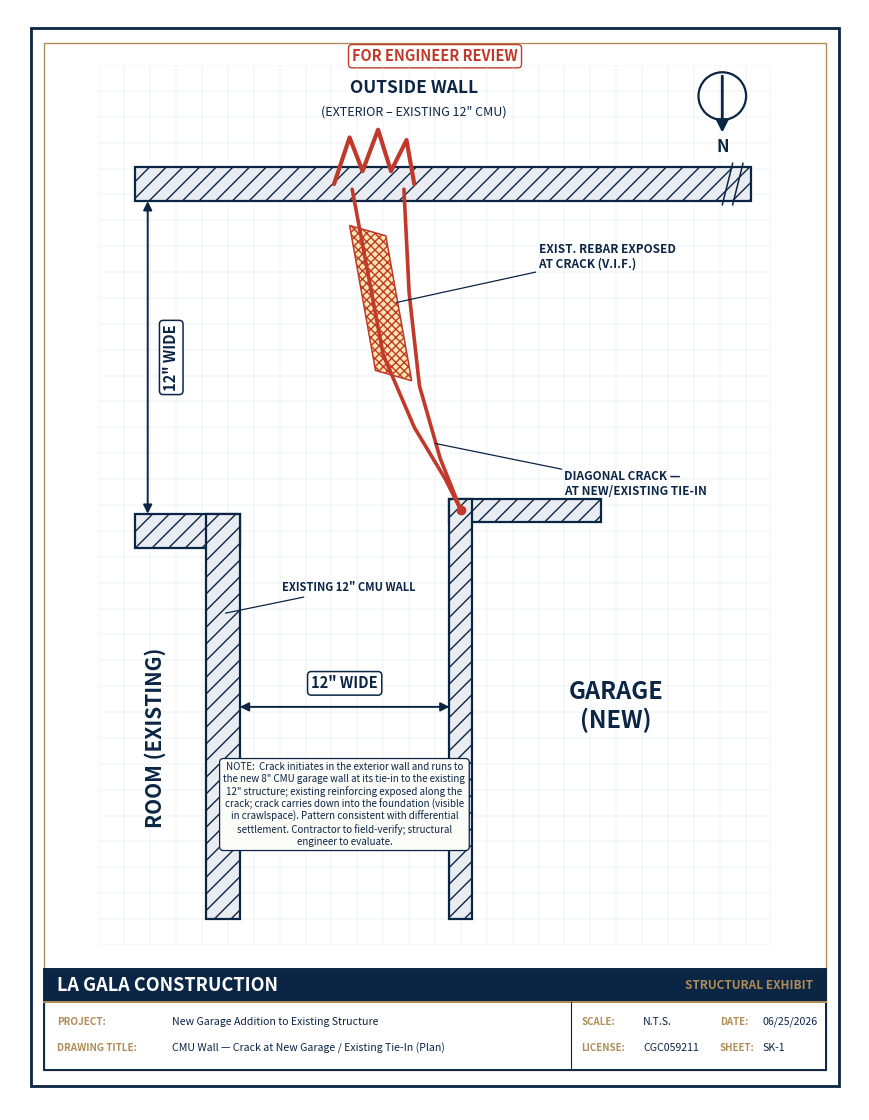

This figure's Python source:
#!/usr/bin/env python3
"""
LA GALA CONSTRUCTION — SK-1
CMU Wall — Crack at New Garage / Existing Tie-In (PLAN / top view)

Generates a vector PDF (US Letter, portrait) plus a 150-dpi PNG preview.
Geometry reproduced from the provided hand-sketch coordinate spec.
Origin bottom-left, drawing data space x:0-13, y:0-17, equal aspect.
"""

import sys
import matplotlib
matplotlib.use("Agg")
import matplotlib.pyplot as plt
from matplotlib.patches import Polygon, Rectangle, FancyArrow, PathPatch
from matplotlib.path import Path
from matplotlib.lines import Line2D
import numpy as np

# Variant per markup A/B question:
#   A = drop BOTH wordy CMU-wall leaders, replace with "X" WIDE" dimensions
#   B = keep "EXISTING 12" CMU WALL" leader; only drop the garage leader
VARIANT = (sys.argv[1].upper() if len(sys.argv) > 1 else "A")

# ----------------------------------------------------------------------------
# Palette
NAVY  = "#0B2545"
RED   = "#C0392B"
GOLD  = "#B08D57"
AMBER = "#F4C430"
CMU_FACE = "#E9ECF1"
GRID  = "#D9E0EA"
PAPER = "#FFFFFF"

# Wall thicknesses in data units — keep the 3:2 (12":8") ratio EXACT.
T12 = 0.66          # 12" existing walls
T8  = T12 * 2 / 3   # 8" new garage wall  -> 0.44

# ----------------------------------------------------------------------------
fig = plt.figure(figsize=(8.5, 11.0), dpi=150)
fig.patch.set_facecolor(PAPER)

# Full-page axes for borders / title block (figure-fraction coords 0..1)
sheet = fig.add_axes([0, 0, 1, 1])
sheet.set_xlim(0, 1)
sheet.set_ylim(0, 1)
sheet.axis("off")

# Drawing axes (equal aspect) — leaves room for the title block below.
ax = fig.add_axes([0.045, 0.150, 0.910, 0.800])
ax.set_xlim(0, 13)
ax.set_ylim(0, 17)
ax.set_aspect("equal")
ax.axis("off")

# ----------------------------------------------------------------------------
# Faint graph-paper grid behind the drawing
for gx in np.arange(0, 13.001, 0.5):
    ax.plot([gx, gx], [0, 17], color=GRID, lw=0.3, zorder=0)
for gy in np.arange(0, 17.001, 0.5):
    ax.plot([0, 13], [gy, gy], color=GRID, lw=0.3, zorder=0)

# ----------------------------------------------------------------------------
# Helper: draw a CMU wall segment as a thick rectangle (two faces + hatch),
# centered on a centerline from p0 to p1, given total thickness t.
def cmu_segment(p0, p1, t, hatch="//"):
    (x0, y0), (x1, y1) = p0, p1
    dx, dy = x1 - x0, y1 - y0
    L = np.hypot(dx, dy)
    # unit normal
    nx, ny = -dy / L, dx / L
    h = t / 2.0
    corners = [
        (x0 + nx * h, y0 + ny * h),
        (x1 + nx * h, y1 + ny * h),
        (x1 - nx * h, y1 - ny * h),
        (x0 - nx * h, y0 - ny * h),
    ]
    poly = Polygon(corners, closed=True, facecolor=CMU_FACE, edgecolor=NAVY,
                   lw=1.6, hatch=hatch, zorder=3)
    poly.set_linewidth(1.6)
    ax.add_patch(poly)

# Existing exterior wall (horizontal, 12")  — extended further right to read
# as a continuing wall (0.7,14.7) -> (12.6,14.7)
cmu_segment((0.7, 14.7), (12.6, 14.7), T12)
# break marks at the right end to signify the wall continues beyond the sheet
for bx in (12.15, 12.35):
    ax.plot([bx - 0.10, bx + 0.10], [14.7 - 0.40, 14.7 + 0.40],
            color=NAVY, lw=1.1, zorder=4)

# Existing ROOM wall — L-shape, 12"
#   stub (0.7,8.0)->(2.4,8.0) ; vertical (2.4,8.0)->(2.4,0.5)
cmu_segment((0.7, 8.0), (2.4 + T12 / 2, 8.0), T12)   # extend to close corner
cmu_segment((2.4, 8.0 + T12 / 2), (2.4, 0.5), T12)

# NEW GARAGE wall — L-shape, 8"
#   stub (7.0,8.4)->(9.7,8.4) ; vertical (7.0,8.4)->(7.0,0.5)
cmu_segment((7.0 - T8 / 2, 8.4), (9.7, 8.4), T8)
cmu_segment((7.0, 8.4 + T8 / 2), (7.0, 0.5), T8)

# ----------------------------------------------------------------------------
# Rebar band — cross-hatched parallelogram over the upper crack
rebar = [(4.85, 13.9), (5.55, 13.7), (6.05, 10.9), (5.35, 11.1)]
ax.add_patch(Polygon(rebar, closed=True, facecolor=AMBER, alpha=0.40,
                     edgecolor="none", zorder=4))
ax.add_patch(Polygon(rebar, closed=True, facecolor="none",
                     edgecolor=RED, lw=1.1, hatch="xxxx", zorder=5))

# ----------------------------------------------------------------------------
# Crack notch (zigzag) IN the exterior wall — red, bold.
# Enlarged + sharpened per markup: taller, sharper sawtooth peaks.
notch = [(4.55, 14.7), (4.85, 15.60), (5.1, 14.95), (5.4, 15.75),
         (5.65, 14.95), (5.95, 15.55), (6.1, 14.7)]
nx = [p[0] for p in notch]
ny = [p[1] for p in notch]
ax.plot(nx, ny, color=RED, lw=3.0, solid_capstyle="round",
        solid_joinstyle="round", zorder=8)

# Diagonal crack — two parallel jagged lines to garage top corner (7.0,8.4)
crackA = [(4.9, 14.6), (5.2, 13.0), (5.5, 11.4), (6.1, 10.0), (6.7, 9.0), (7.0, 8.4)]
crackB = [(5.9, 14.6), (6.0, 12.6), (6.2, 10.8), (6.6, 9.4), (7.0, 8.4)]
for crack in (crackA, crackB):
    cx = [p[0] for p in crack]
    cy = [p[1] for p in crack]
    ax.plot(cx, cy, color=RED, lw=2.6, solid_capstyle="round",
            solid_joinstyle="round", zorder=8)

# Emphasize the tie-in corner
ax.plot(7.0, 8.4, "o", color=RED, ms=6, zorder=9)

# ----------------------------------------------------------------------------
# Area labels — placed INSIDE their spaces per markup.
# ROOM sits in the narrow left bay, rotated to fit the column.
ax.text(1.10, 4.0, "ROOM (EXISTING)", ha="center", va="center", rotation=90,
        fontsize=15, color=NAVY, fontweight="bold")
# GARAGE sits large in the open garage interior (right of the 8" wall).
ax.text(10.0, 4.6, "GARAGE\n(NEW)", ha="center", va="center",
        fontsize=17, color=NAVY, fontweight="bold")

# Top centered title for the exterior wall
ax.text(6.1, 16.55, "OUTSIDE WALL", ha="center", va="center",
        fontsize=12.5, color=NAVY, fontweight="bold")
ax.text(6.1, 16.10, "(EXTERIOR – EXISTING 12\" CMU)", ha="center",
        va="center", fontsize=9, color=NAVY)

# ----------------------------------------------------------------------------
# Leader helper
def leader(text, xy, xytext, ha="left", va="center", fs=8.5):
    ax.annotate(text, xy=xy, xytext=xytext, ha=ha, va=va, fontsize=fs,
                color=NAVY, fontweight="bold", zorder=10,
                arrowprops=dict(arrowstyle="-", color=NAVY, lw=0.9,
                                shrinkA=0, shrinkB=2))

# EXISTING 12" CMU WALL leader — kept (left un-struck in markup); placed in the
# open channel so it clears the vertical clear-width dimension on the left.
leader("EXISTING 12\" CMU WALL", xy=(2.4, 6.4), xytext=(3.55, 6.9),
       ha="left", fs=8)
# NEW 8" CMU GARAGE WALL leader — struck through in markup: removed.
# DIAGONAL CRACK
leader("DIAGONAL CRACK —\nAT NEW/EXISTING TIE-IN", xy=(6.45, 9.7),
       xytext=(9.0, 8.9), ha="left")
# EXIST. REBAR EXPOSED
leader("EXIST. REBAR EXPOSED\nAT CRACK (V.I.F.)", xy=(5.7, 12.4),
       xytext=(8.5, 13.3), ha="left")

# ----------------------------------------------------------------------------
# CLEAR-WIDTH dimensions — measured BETWEEN the hash-marked walls (the open
# areas), NOT across the wall rectangles.  Double-arrow runs face-to-face; the
# walls themselves act as the witness lines.
def clear_dim_h(xa, xb, y, text):
    ax.annotate("", xy=(xb, y), xytext=(xa, y),
                arrowprops=dict(arrowstyle="<|-|>", color=NAVY, lw=1.4,
                                mutation_scale=13, shrinkA=0, shrinkB=0),
                zorder=11)
    ax.text((xa + xb) / 2.0, y + 0.30, text, ha="center", va="bottom",
            fontsize=10.5, color=NAVY, fontweight="bold", zorder=12,
            bbox=dict(boxstyle="round,pad=0.26", fc="white", ec=NAVY, lw=1.1))

def clear_dim_v(x, ya, yb, text):
    ax.annotate("", xy=(x, yb), xytext=(x, ya),
                arrowprops=dict(arrowstyle="<|-|>", color=NAVY, lw=1.4,
                                mutation_scale=13, shrinkA=0, shrinkB=0),
                zorder=11)
    ax.text(x + 0.30, (ya + yb) / 2.0, text, ha="left", va="center",
            rotation=90, fontsize=10.5, color=NAVY, fontweight="bold",
            zorder=12,
            bbox=dict(boxstyle="round,pad=0.26", fc="white", ec=NAVY, lw=1.1))

# Clear opening between the existing (room) wall and the new (garage) wall —
# face-to-face across the area between them.
clear_dim_h(2.4 + T12 / 2, 7.0 - T8 / 2, 4.6, "12\" WIDE")
# Clear height of the left room bay, exterior-wall face down to room-stub face.
clear_dim_v(0.95, 8.0 + T12 / 2, 14.7 - T12 / 2, "12\" WIDE")

# ----------------------------------------------------------------------------
# North arrow — circled-N compass, pointing DOWN (north reoriented per markup)
from matplotlib.patches import Circle
ncx, ncy, nr = 12.05, 16.40, 0.46
ax.add_patch(Circle((ncx, ncy), nr, fill=False, edgecolor=NAVY, lw=1.6,
                    zorder=10))
# arrow through the circle pointing down
ax.annotate("", xy=(ncx, ncy - nr - 0.30), xytext=(ncx, ncy + nr - 0.02),
            arrowprops=dict(arrowstyle="-|>", color=NAVY, lw=2.0,
                            mutation_scale=18), zorder=11)
# "N" at the arrowhead (south-on-page = true north)
ax.text(ncx, ncy - nr - 0.52, "N", ha="center", va="center", fontsize=12,
        color=NAVY, fontweight="bold", zorder=11)

# ----------------------------------------------------------------------------
# NOTE box
note = ("NOTE:  Crack initiates in the exterior wall and runs to\n"
        "the new 8\" CMU garage wall at its tie-in to the existing\n"
        "12\" structure; existing reinforcing exposed along the\n"
        "crack; crack carries down into the foundation (visible\n"
        "in crawlspace). Pattern consistent with differential\n"
        "settlement. Contractor to field-verify; structural\n"
        "engineer to evaluate.")
ax.text(4.75, 1.9, note, ha="center", va="bottom", fontsize=7.0, color=NAVY,
        bbox=dict(boxstyle="round,pad=0.4", fc="#FBFBF7", ec=NAVY, lw=0.9),
        zorder=11)

# ----------------------------------------------------------------------------
# Borders (figure-fraction on the sheet axes)
def rect(x, y, w, h, ec, lw):
    sheet.add_patch(Rectangle((x, y), w, h, fill=False, edgecolor=ec, lw=lw))

rect(0.025, 0.022, 0.950, 0.962, NAVY, 2.0)   # outer border
rect(0.040, 0.036, 0.920, 0.934, GOLD, 1.0)   # gold inner accent

# Header tag — FOR ENGINEER REVIEW
sheet.text(0.5, 0.958, "FOR ENGINEER REVIEW", ha="center", va="center",
           fontsize=10.5, color=RED, fontweight="bold",
           bbox=dict(boxstyle="round,pad=0.25", fc="white", ec=RED, lw=1.0))

# ----------------------------------------------------------------------------
# Title block (bottom)
tb_x, tb_y, tb_w, tb_h = 0.040, 0.036, 0.920, 0.092
sheet.add_patch(Rectangle((tb_x, tb_y), tb_w, tb_h, fill=False,
                          edgecolor=NAVY, lw=1.4))

# Navy company bar
bar_h = 0.030
sheet.add_patch(Rectangle((tb_x, tb_y + tb_h - bar_h), tb_w, bar_h,
                          facecolor=NAVY, edgecolor="none"))
sheet.text(tb_x + 0.015, tb_y + tb_h - bar_h / 2, "LA GALA CONSTRUCTION",
           ha="left", va="center", fontsize=13, color="white",
           fontweight="bold")
sheet.text(tb_x + tb_w - 0.015, tb_y + tb_h - bar_h / 2,
           "STRUCTURAL EXHIBIT", ha="right", va="center", fontsize=8.5,
           color=GOLD, fontweight="bold")
# Gold accent line under the bar
sheet.plot([tb_x, tb_x + tb_w], [tb_y + tb_h - bar_h]*2, color=GOLD, lw=1.4)

# Fields
fields_left = [
    ("PROJECT", "New Garage Addition to Existing Structure"),
    ("DRAWING TITLE", "CMU Wall — Crack at New Garage / Existing Tie-In (Plan)"),
]
fields_right = [
    ("SCALE", "N.T.S."),
    ("DATE", "06/25/2026"),
    ("LICENSE", "CGC059211"),
    ("SHEET", "SK-1"),
]
# vertical divider
divx = tb_x + 0.62
sheet.plot([divx, divx], [tb_y, tb_y + tb_h - bar_h], color=NAVY, lw=0.8)

fy = tb_y + tb_h - bar_h - 0.018
for label, val in fields_left:
    sheet.text(tb_x + 0.015, fy, label + ":", ha="left", va="center",
               fontsize=7.2, color=GOLD, fontweight="bold")
    sheet.text(tb_x + 0.150, fy, val, ha="left", va="center",
               fontsize=7.6, color=NAVY)
    fy -= 0.024

# right column: 2x2 grid
# label x, value x (fixed value columns so the longest label can't collide)
row_top = tb_y + tb_h - bar_h - 0.018
row_bot = tb_y + tb_h - bar_h - 0.042
rcells = [(divx + 0.012, divx + 0.085, row_top),   # SCALE
          (divx + 0.175, divx + 0.225, row_top),   # DATE
          (divx + 0.012, divx + 0.085, row_bot),   # LICENSE
          (divx + 0.175, divx + 0.225, row_bot)]   # SHEET
for (label, val), (lx, vx, cy) in zip(fields_right, rcells):
    sheet.text(lx, cy, label + ":", ha="left", va="center",
               fontsize=7.0, color=GOLD, fontweight="bold")
    sheet.text(vx, cy, val, ha="left", va="center",
               fontsize=7.6, color=NAVY)

# ----------------------------------------------------------------------------
out_pdf = "cmu_crack_plan_SK-1.pdf"
out_png = "cmu_crack_plan_SK-1.png"
fig.savefig(out_pdf)
fig.savefig(out_png, dpi=150)
print("wrote", out_pdf, out_png)
